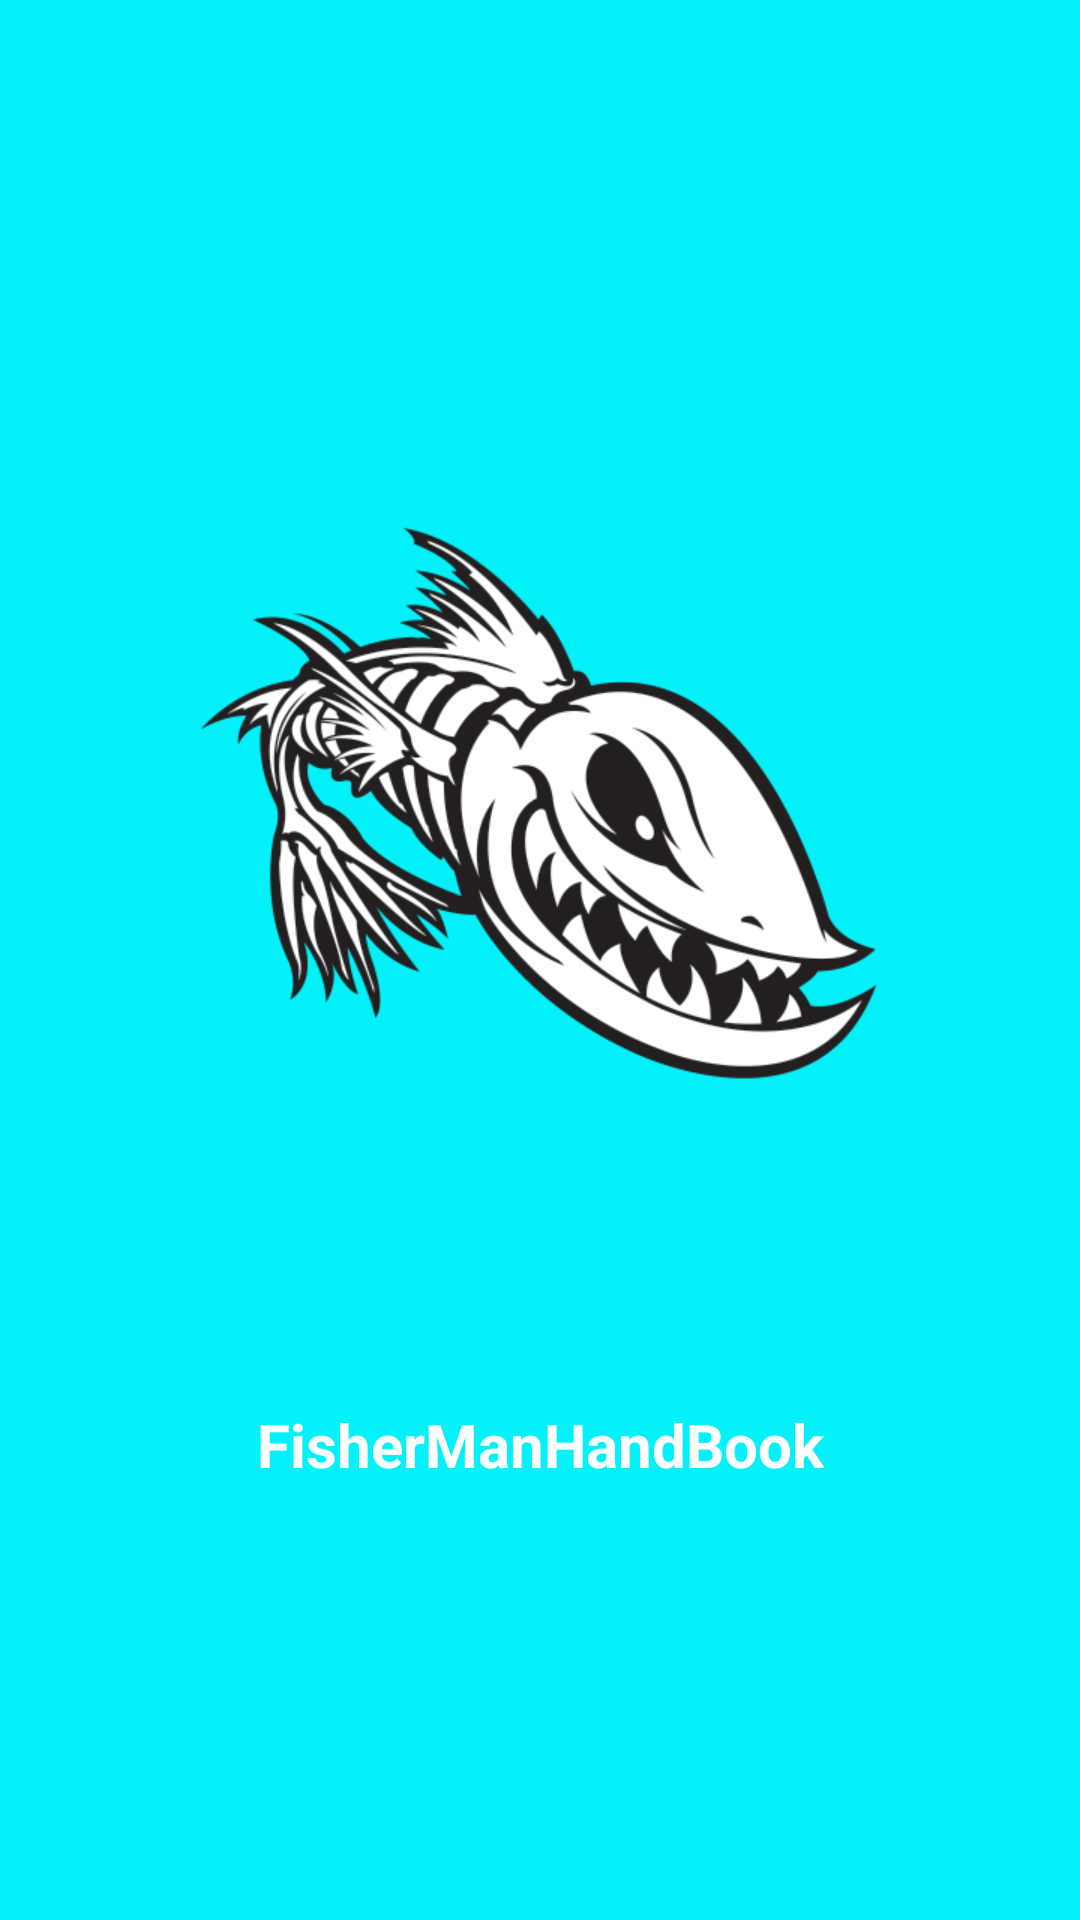

Produce the Android XML layout that renders to this screen, including the resource entries it uses.
<!-- AndroidManifest.xml: application theme Theme.FisherManHandBook -->
<!-- res/layout/activity_logo.xml -->
<?xml version="1.0" encoding="utf-8"?>
<androidx.constraintlayout.widget.ConstraintLayout xmlns:android="http://schemas.android.com/apk/res/android"
    xmlns:app="http://schemas.android.com/apk/res-auto"
    xmlns:tools="http://schemas.android.com/tools"
    android:layout_width="match_parent"
    android:layout_height="match_parent"
    android:background="@color/blue"
    android:onClick="onClickActivityMain"
    tools:context=".Logo_Activity">

    <ImageView
        android:id="@+id/imageLogo"
        android:layout_width="300dp"
        android:layout_height="400dp"
        android:layout_marginTop="68dp"
        app:layout_constraintEnd_toEndOf="parent"
        app:layout_constraintStart_toStartOf="parent"
        app:layout_constraintTop_toTopOf="parent"
        app:srcCompat="@drawable/logo" />

    <TextView
        android:id="@+id/tvLogo"
        android:layout_width="wrap_content"
        android:layout_height="wrap_content"
        android:text="@string/app_name"
        android:textColor="@color/white"
        android:textSize="20sp"
        android:textStyle="bold"
        app:layout_constraintEnd_toEndOf="parent"
        app:layout_constraintStart_toStartOf="parent"
        app:layout_constraintTop_toBottomOf="@+id/imageLogo" />
</androidx.constraintlayout.widget.ConstraintLayout>
<!-- resources referenced by this layout -->
<resources>
  <color name="blue">#03F2FA</color>
  <color name="white">#FFFFFFFF</color>
  <!-- drawable logo: png bitmap (drawable, 88789 bytes) -->
  <string name="app_name">FisherManHandBook</string>
  <style name="Theme.FisherManHandBook" parent="Theme.MaterialComponents.DayNight.DarkActionBar">
          
          <item name="colorPrimary">@color/blue</item>
          <item name="colorPrimaryVariant">@color/purple_700</item>
          <item name="colorOnPrimary">@color/white</item>
          
          <item name="colorSecondary">@color/teal_200</item>
          <item name="colorSecondaryVariant">@color/teal_700</item>
          <item name="colorOnSecondary">@color/black</item>
          
          <item name="android:statusBarColor" tools:targetApi="l">?attr/colorPrimaryVariant</item>
          
          <item name="android:windowFullscreen">true</item>
             <item name="windowActionBar">false</item>
              <item name="windowNoTitle">true</item>
          </style>
  <color name="purple_700">#FF3700B3</color>
  <color name="teal_200">#FF03DAC5</color>
  <color name="teal_700">#FF018786</color>
  <color name="black">#FF000000</color>
</resources>
